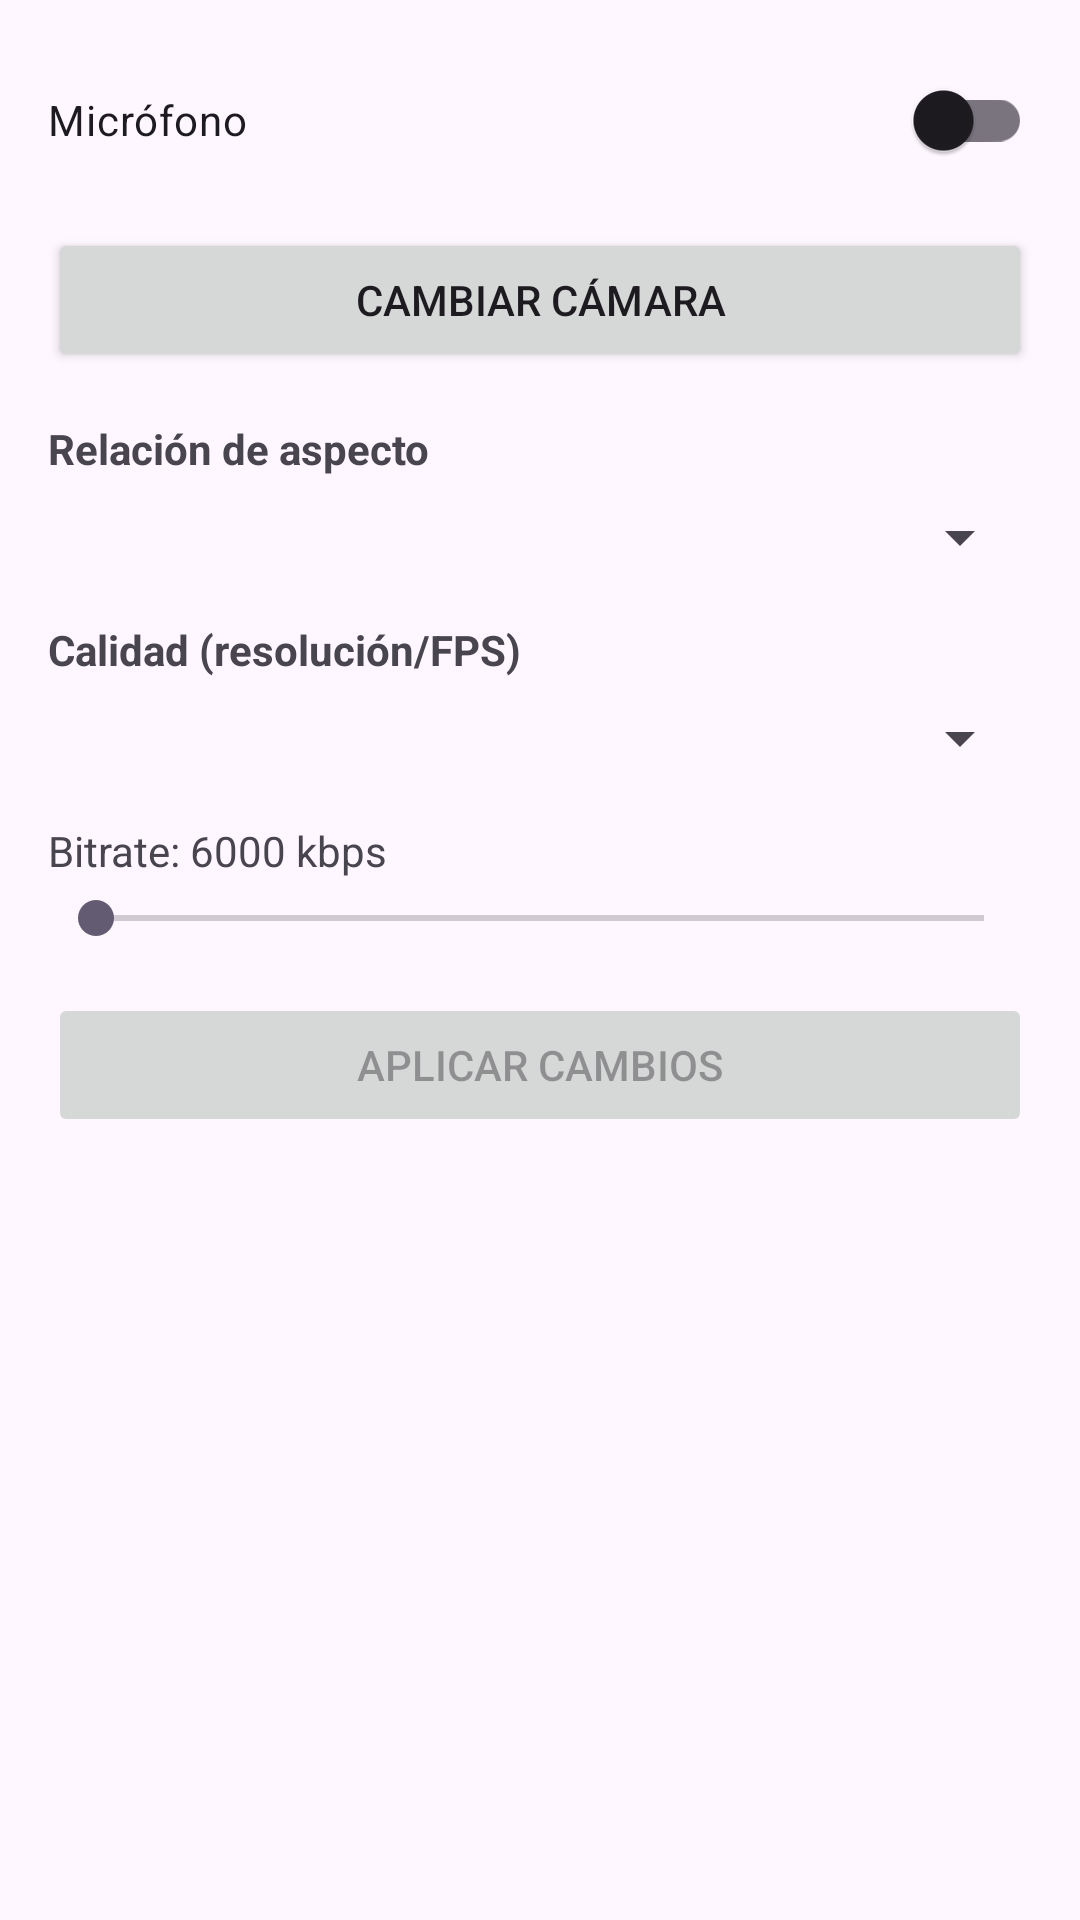

Android layout source for this screen:
<!-- AndroidManifest.xml: application theme Theme.Celsocam -->
<!-- res/layout/bottom_controls.xml -->
<?xml version="1.0" encoding="utf-8"?>
<ScrollView xmlns:android="http://schemas.android.com/apk/res/android"
    android:layout_width="match_parent"
    android:layout_height="wrap_content">

    <LinearLayout
        android:orientation="vertical"
        android:padding="16dp"
        android:layout_width="match_parent"
        android:layout_height="wrap_content">

        
        <androidx.appcompat.widget.SwitchCompat
            android:id="@+id/swMic"
            android:layout_width="match_parent"
            android:layout_height="wrap_content"
            android:text="Micrófono" />

        
        <Button
            android:id="@+id/btnSwitchCam"
            android:layout_width="match_parent"
            android:layout_height="wrap_content"
            android:text="Cambiar cámara"
            android:layout_marginTop="12dp" />

        
        <TextView
            android:layout_width="wrap_content"
            android:layout_height="wrap_content"
            android:text="Relación de aspecto"
            android:textStyle="bold"
            android:layout_marginTop="16dp" />

        <Spinner
            android:id="@+id/spAspect"
            android:layout_width="match_parent"
            android:layout_height="wrap_content"
            android:layout_marginTop="8dp" />

        
        <TextView
            android:layout_width="wrap_content"
            android:layout_height="wrap_content"
            android:text="Calidad (resolución/FPS)"
            android:textStyle="bold"
            android:layout_marginTop="16dp" />

        <Spinner
            android:id="@+id/spQuality"
            android:layout_width="match_parent"
            android:layout_height="wrap_content"
            android:layout_marginTop="8dp" />

        
        <TextView
            android:id="@+id/tvBitrate"
            android:layout_width="wrap_content"
            android:layout_height="wrap_content"
            android:text="Bitrate: 6000 kbps"
            android:layout_marginTop="16dp" />

        <SeekBar
            android:id="@+id/seekBitrate"
            android:layout_width="match_parent"
            android:layout_height="wrap_content"
            android:layout_marginTop="4dp"
            android:max="10000"
            android:min="300" />

        
        <Button
            android:id="@+id/btnApply"
            android:layout_width="match_parent"
            android:layout_height="wrap_content"
            android:text="Aplicar cambios"
            android:enabled="false"
            android:layout_marginTop="16dp" />

    </LinearLayout>
</ScrollView>
<!-- resources referenced by this layout -->
<resources>
  <style name="Theme.Celsocam" parent="Base.Theme.Celsocam" />
  <style name="Base.Theme.Celsocam" parent="Theme.Material3.DayNight.NoActionBar">
          
          
      </style>
</resources>
